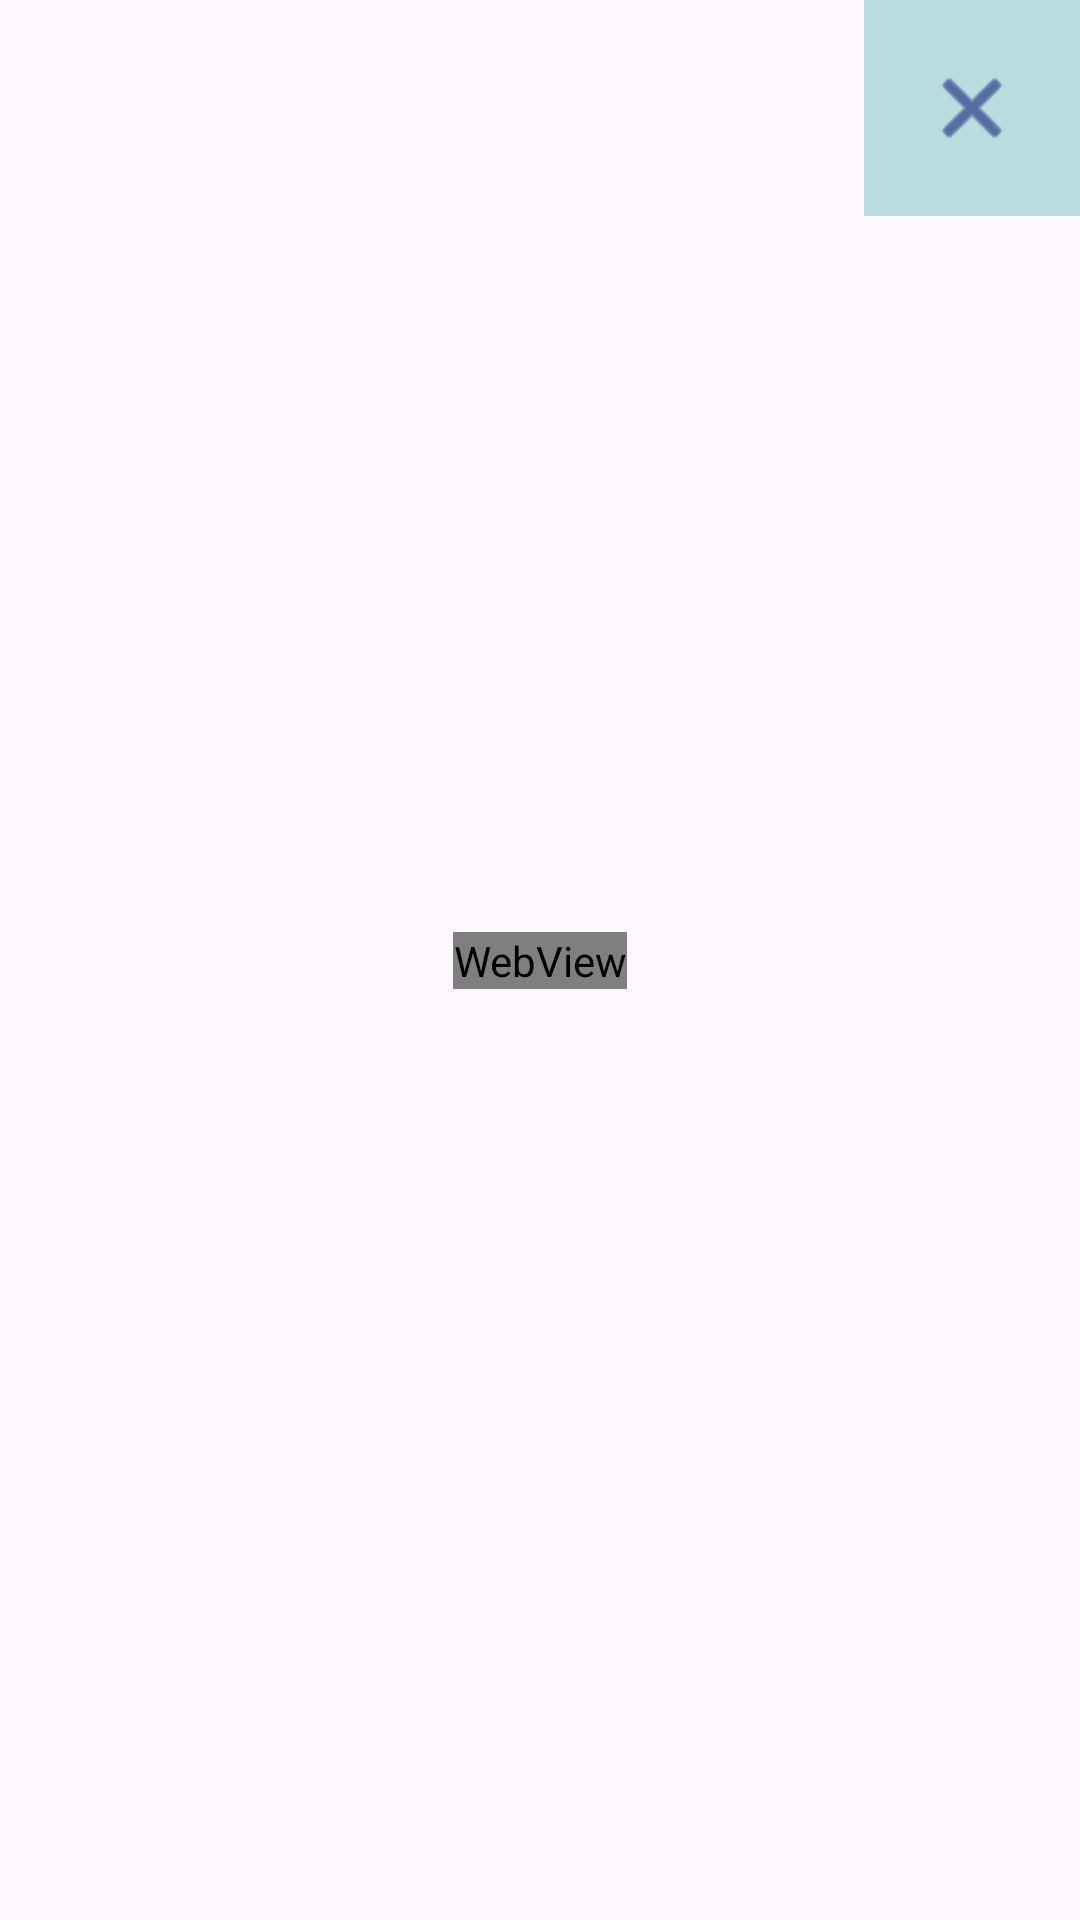

Android layout source for this screen:
<!-- AndroidManifest.xml: application theme Theme.EarthQuakesNow -->
<!-- res/layout/detail_web.xml -->
<?xml version="1.0" encoding="utf-8"?>
<androidx.constraintlayout.widget.ConstraintLayout xmlns:android="http://schemas.android.com/apk/res/android"
    xmlns:app="http://schemas.android.com/apk/res-auto"
    xmlns:tools="http://schemas.android.com/tools"
    android:layout_width="350dp"
    android:layout_height="600dp">

    <WebView
        android:id="@+id/wvDetail"
        android:layout_width="wrap_content"
        android:layout_height="wrap_content"
        app:layout_constraintBottom_toBottomOf="parent"
        app:layout_constraintEnd_toEndOf="parent"
        app:layout_constraintStart_toStartOf="parent"
        app:layout_constraintTop_toTopOf="parent">

    </WebView>

    <ImageButton
        android:id="@+id/btnClose"
        android:layout_width="wrap_content"
        android:layout_height="wrap_content"
        android:background="#45009688"
        android:padding="20sp"
        android:src="@android:drawable/ic_menu_close_clear_cancel"
        android:tint="#142379"
        tools:ignore="UseAppTint"
        app:layout_constraintEnd_toEndOf="parent"
        app:layout_constraintTop_toTopOf="parent" />

</androidx.constraintlayout.widget.ConstraintLayout>
<!-- resources referenced by this layout -->
<resources>
  <style name="Theme.EarthQuakesNow" parent="Base.Theme.EarthQuakesNow" />
  <style name="Base.Theme.EarthQuakesNow" parent="Theme.Material3.DayNight.NoActionBar">
          
          
      </style>
</resources>
